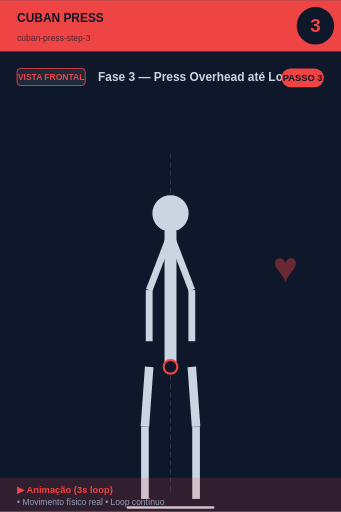
t = 0.00 s
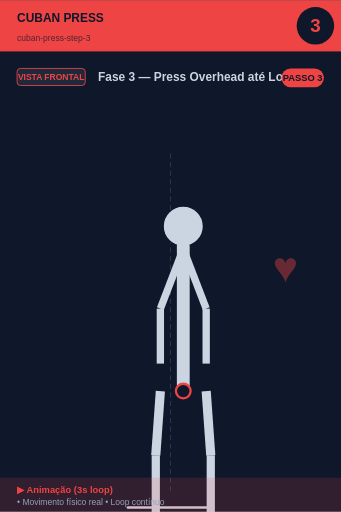
t = 0.56 s
t = 0.94 s: frame unchanged from t = 0.56 s, image omitted
t = 1.50 s: frame unchanged from t = 0.00 s, image omitted
t = 2.06 s: frame unchanged from t = 0.56 s, image omitted
t = 2.44 s: frame unchanged from t = 0.56 s, image omitted

The animated SVG that drew these frames (rendered in a browser with its animation timeline set to each time). Animation: 1 SMIL element (animateTransform=1); one cycle of 3.00 s, repeats indefinitely.

<svg xmlns="http://www.w3.org/2000/svg" viewBox="0 0 400 600" width="400" height="600">
<rect width="400" height="600" fill="#0f172a"/>

<!-- Header -->
<rect x="0" y="0" width="400" height="60" fill="#ef4444"/>
<text x="20" y="25" font-size="14" font-weight="bold" fill="#0f172a" font-family="sans-serif">CUBAN PRESS</text>
<text x="20" y="48" font-size="10" fill="#0f172a" opacity="0.7" font-family="sans-serif">cuban-press-step-3</text>

<!-- Step number -->
<circle cx="370" cy="30" r="22" fill="#0f172a"/>
<text x="370" y="37" font-size="22" font-weight="bold" fill="#ef4444" text-anchor="middle" font-family="sans-serif">3</text>

<!-- Vista + título -->
<rect x="20" y="80" width="80" height="20" rx="4" fill="#1e293b" stroke="#ef4444" stroke-width="1"/>
<text x="60" y="94" font-size="10" font-weight="bold" fill="#ef4444" text-anchor="middle" font-family="sans-serif">VISTA FRONTAL</text>
<text x="115" y="95" font-size="14" font-weight="bold" fill="#cbd5e1" font-family="sans-serif">Fase 3 — Press Overhead até Lockout</text>

<!-- Corpo -->
<g transform="translate(0, 50)">
<line x1="200" y1="130" x2="200" y2="530" stroke="#475569" stroke-width="1" stroke-dasharray="6,4" opacity="0.6"/>
<g>
  <animateTransform attributeName="transform" type="scale"
    values="1;1.1;1;1.1;1"
    keyTimes="0;0.25;0.5;0.75;1"
    dur="3s" repeatCount="indefinite"
    additive="sum"/>
  <circle cx="200" cy="200" r="22" fill="#cbd5e1" stroke="#0f172a" stroke-width="1.5"/>
  <line x1="200" y1="222" x2="200" y2="380" stroke="#cbd5e1" stroke-width="14" stroke-linecap="round"/>
  <circle cx="200" cy="380" r="8" fill="#0f172a" stroke="#ef4444" stroke-width="2.5"/>
  <line x1="198" y1="230" x2="175" y2="290" stroke="#cbd5e1" stroke-width="8"/>
  <line x1="202" y1="230" x2="225" y2="290" stroke="#cbd5e1" stroke-width="8"/>
  <line x1="175" y1="290" x2="175" y2="350" stroke="#cbd5e1" stroke-width="8"/>
  <line x1="225" y1="290" x2="225" y2="350" stroke="#cbd5e1" stroke-width="8"/>
  <line x1="175" y1="380" x2="170" y2="450" stroke="#cbd5e1" stroke-width="10"/>
  <line x1="225" y1="380" x2="230" y2="450" stroke="#cbd5e1" stroke-width="10"/>
  <line x1="170" y1="450" x2="170" y2="535" stroke="#cbd5e1" stroke-width="9"/>
  <line x1="230" y1="450" x2="230" y2="535" stroke="#cbd5e1" stroke-width="9"/>
</g>
<line x1="150" y1="545" x2="250" y2="545" stroke="#cbd5e1" stroke-width="3" stroke-linecap="round"/><text x="320" y="280" font-size="50" fill="#ef4444" opacity="0.4" font-weight="bold">♥</text>
</g>

<!-- Footer -->
<rect x="0" y="560" width="400" height="40" fill="#ef4444" opacity="0.15"/>
<text x="20" y="578" font-size="11" font-weight="bold" fill="#ef4444" font-family="sans-serif">▶ Animação (3s loop)</text>
<text x="20" y="592" font-size="10" fill="#94a3b8" font-family="sans-serif">• Movimento físico real • Loop contínuo</text>

<!-- Tag PASSO N -->
<g transform="translate(330, 80)">
<rect x="0" y="0" width="50" height="22" rx="11" fill="#ef4444"/>
<text x="25" y="15" font-size="11" font-weight="bold" fill="#0f172a" text-anchor="middle" font-family="sans-serif">PASSO 3</text>
</g>
</svg>
